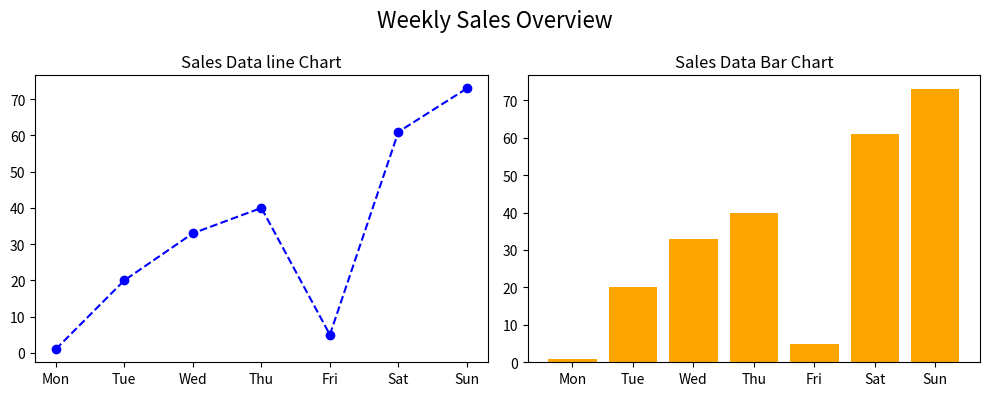

Recreate this plot in Python.
import matplotlib.pyplot as plt

# x = ["Mon","Tue","Wed","Thu","Fri","Sat","Sun"] 
# y = [1, 20, 33, 40, 5, 61, 73]

# plt.subplot(1, 2, 1)
# plt.plot(x, y, marker='o', linestyle='--', color='blue')
# plt.title("Sales Data line Chart")     

# plt.subplot(1, 2, 2)
# plt.bar(x, y, color='orange')
# plt.title("Sales Data Bar Chart")
# #plt.tight_layout
# plt.show()


#professional Way to draw the subplots

fig, ax= plt.subplots(1, 2, figsize=(10, 4))

x=["Mon","Tue","Wed","Thu","Fri","Sat","Sun"] 
y=[1, 20, 33, 40, 5, 61, 73]    
ax[0].plot(x, y, marker='o', linestyle='--', color='blue')
ax[0].set_title("Sales Data line Chart")    

ax[1].bar(x, y, color='orange')
ax[1].set_title("Sales Data Bar Chart")

fig.suptitle("Weekly Sales Overview", fontsize=16)
plt.tight_layout()
plt.show()



